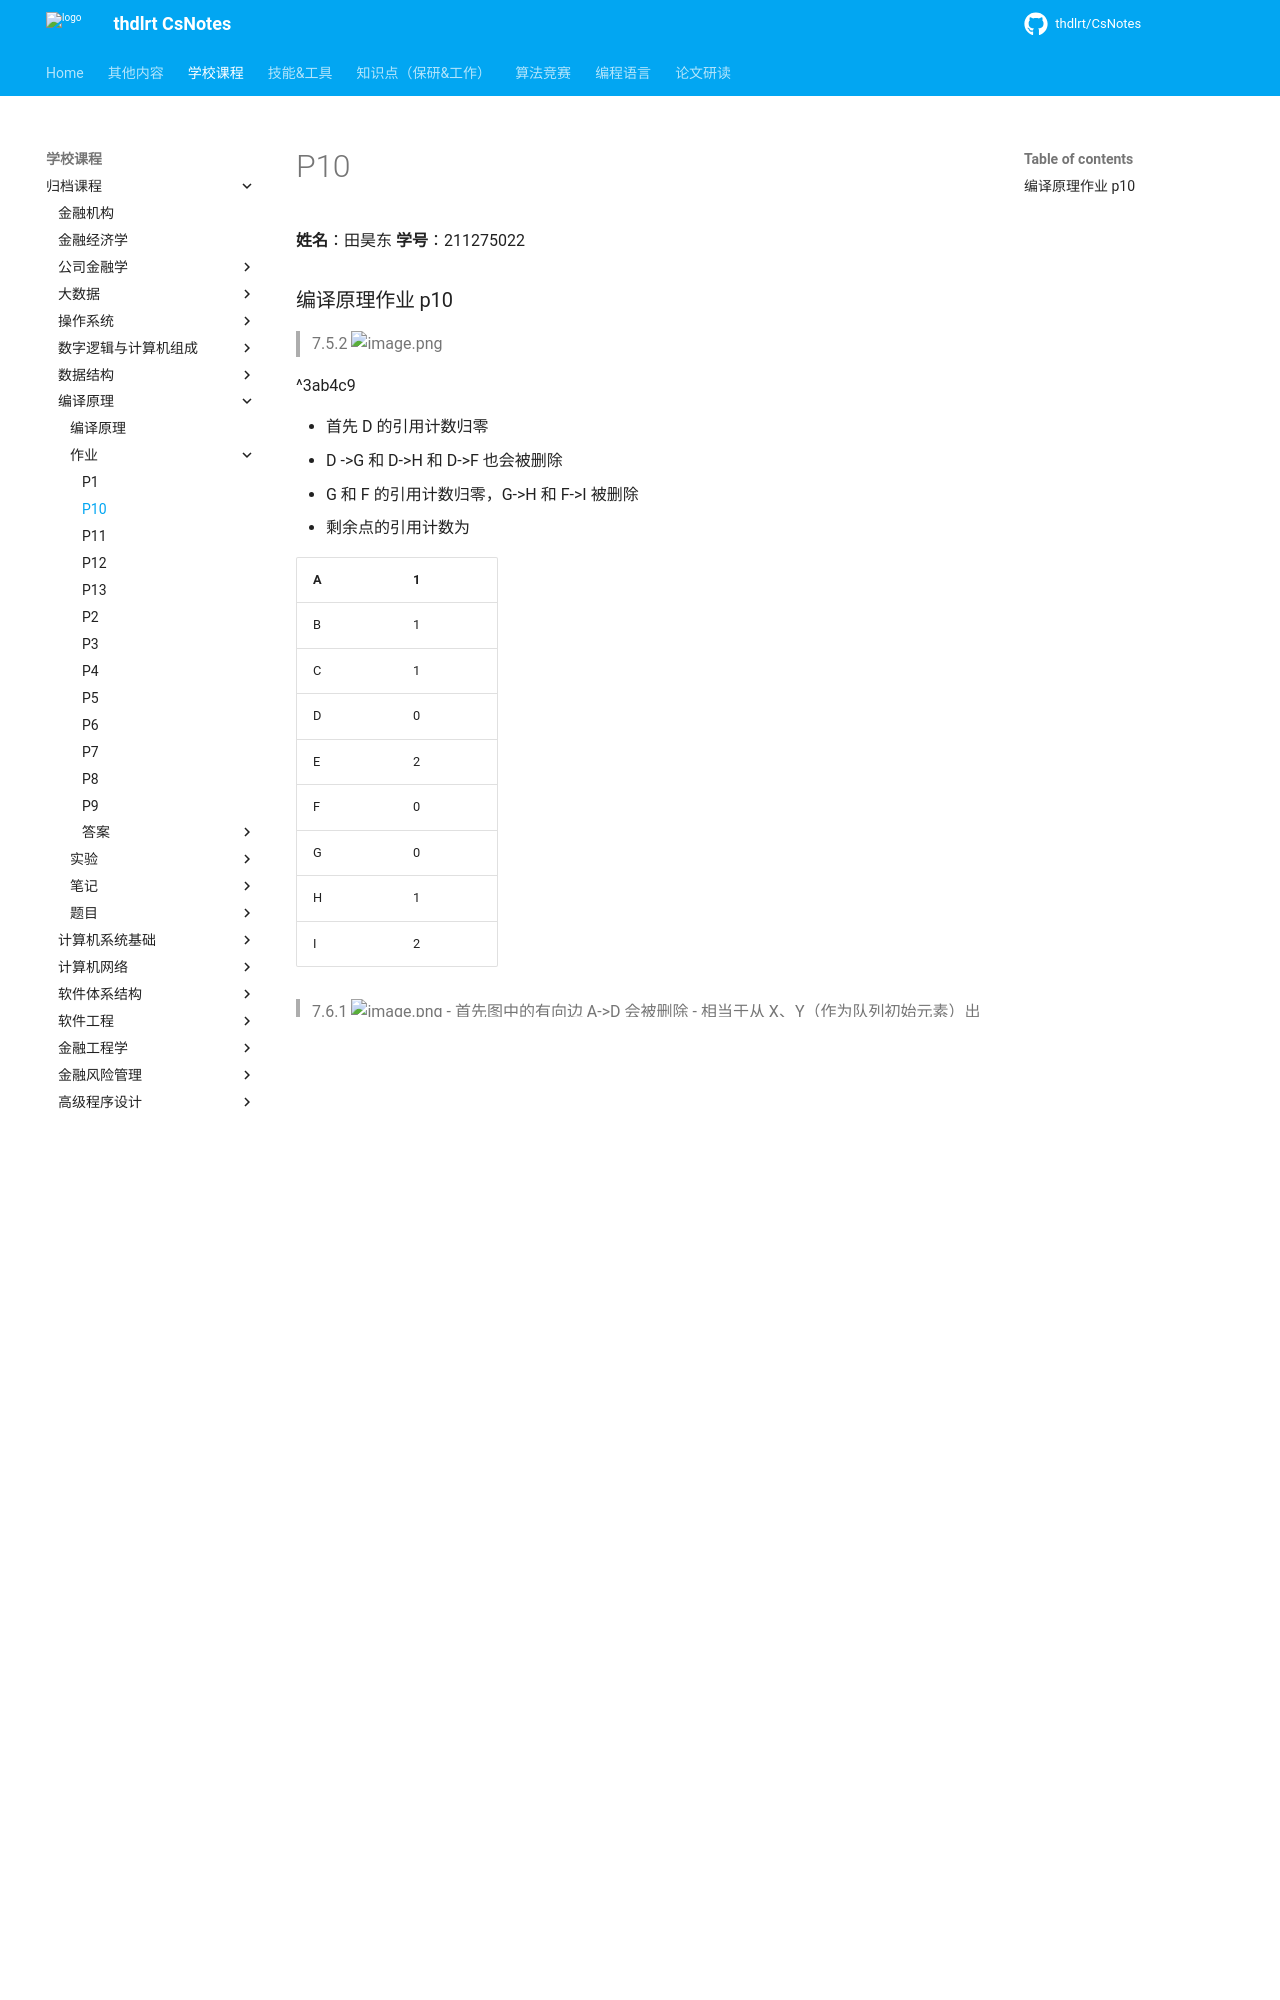

repository: thdlrt/CsNotes · page: 学校课程/归档课程/编译原理/作业/p10/index.html · generator: mkdocs

**姓名**：田昊东 **学号**：211275022

### 编译原理作业 p10

> 7.5.2 ![image.png](https://thdlrt.oss-cn-beijing.aliyuncs.com/20240509144540.png)

^3ab4c9

- 首先 D 的引用计数归零
- D ->G 和 D->H 和 D->F 也会被删除
- G 和 F 的引用计数归零，G->H 和 F->I 被删除
- 剩余点的引用计数为

| A   | 1   |
| --- | --- |
| B   | 1   |
| C   | 1   |
| D   | 0   |
| E   | 2   |
| F   | 0   |
| G   | 0   |
| H   | 1   |
| I   | 2   |

> 7.6.1 ![image.png](https://thdlrt.oss-cn-beijing.aliyuncs.com/20240509144558.png)
- 首先图中的有向边 A->D 会被删除
- 相当于从 X、Y（作为队列初始元素）出发进行一次 BFS，标记所有可以遍历到的点
- 遍历所有数据块进行清扫，发现 DFG 的标志为 0，因此这些内存被回收

> 8.2.2 ![image.png](https://thdlrt.oss-cn-beijing.aliyuncs.com/20240509144616.png)

^ae41a5

```
(1)
LD   R1,i
MUL  R1,R1,4
LD   R2,a(R1)
ST   x,R2
LD   R3,j
MUL  R3,R3,4
LD   R4,b(R3)
ST   y,R4
LD   R5,y
LD   R6,i
MUL  R6,R6,4
ST   a(R6),R5
LD   R7,x
LD   R8,j
MUL  R8,R8,4
ST   b(R8),R7
(2)
LD   R1,i
MUL  R1,R1,4
LD   R2,a(R1)
ST   x,R2
LD   R3,j
MUL  R3,R3,4
LD   R4,b(R3)
ST   y,R4
LD   R5,x
LD   R6,y
MUL  R5,R5,R6
ST   z,R5
```
